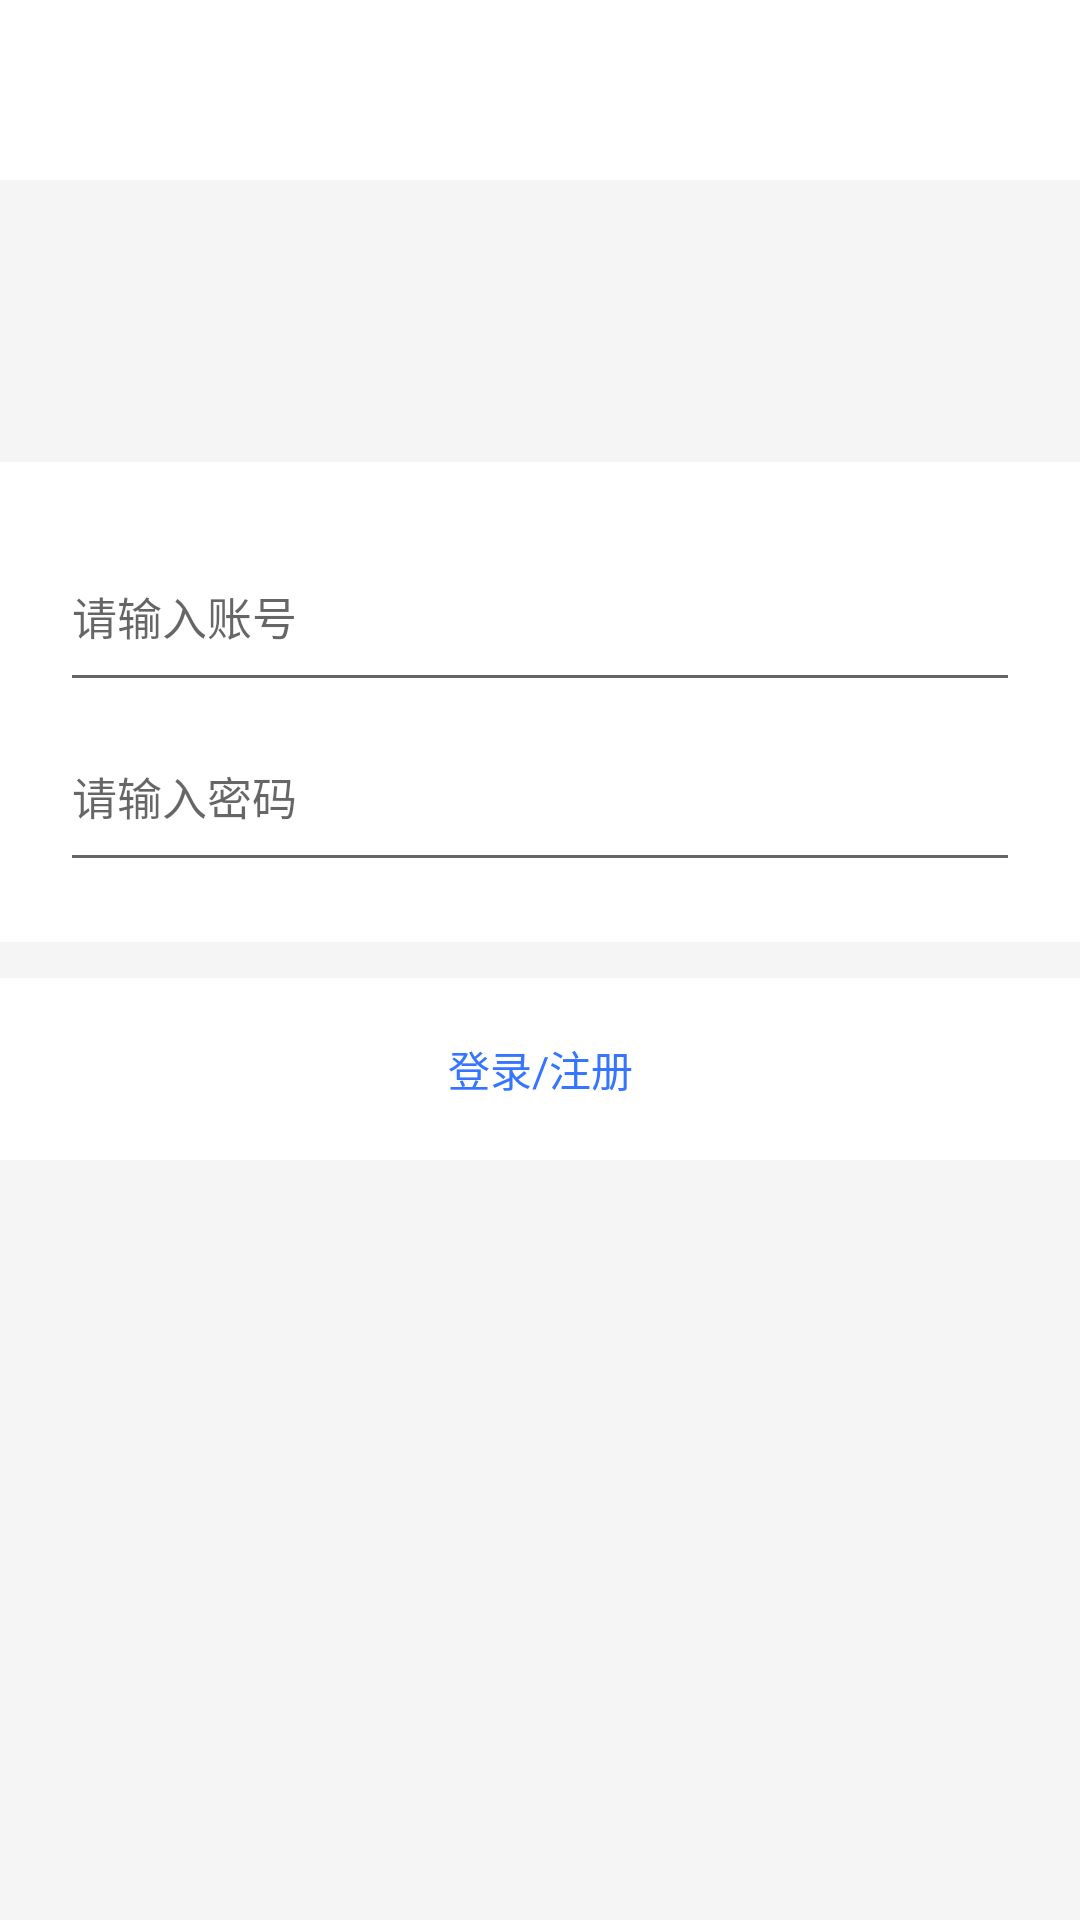

Here is an Android app screen rendered from its layout file. Give the layout XML and the strings, colors and styles it references.
<!-- AndroidManifest.xml: application theme AppTheme -->
<!-- res/layout/login_activity.xml -->
<?xml version="1.0" encoding="utf-8"?>
<LinearLayout xmlns:android="http://schemas.android.com/apk/res/android"
    xmlns:app="http://schemas.android.com/apk/res-auto"
    android:layout_width="match_parent"
    android:layout_height="match_parent"
    android:background="@color/colorBackground"
    android:orientation="vertical">

    <include layout="@layout/widget_title_bar" />

    <ImageView
        android:layout_width="@dimen/bigger_icon_size"
        android:layout_height="@dimen/bigger_icon_size"
        android:layout_gravity="center_horizontal"
        android:layout_marginBottom="@dimen/normal_bottom_margin"
        android:src="@drawable/ic_face" />

    <LinearLayout
        android:layout_width="match_parent"
        android:layout_height="wrap_content"
        android:layout_marginBottom="@dimen/normal_bottom_margin"
        android:background="@color/colorWidgetBackground"
        android:orientation="vertical"
        android:padding="@dimen/normal_weidget_padding">

        <EditText
            android:id="@+id/et_username"
            android:layout_width="match_parent"
            android:layout_height="60dp"
            android:layout_gravity="center_horizontal"
            android:hint="请输入账号"
            android:inputType="number"
            android:textColor="@color/colorPrimaryText"
            android:textSize="15dp" />

        <EditText
            android:id="@+id/et_password"
            android:layout_width="match_parent"
            android:layout_height="60dp"
            android:layout_gravity="center_horizontal"
            android:hint="请输入密码"
            android:inputType="textPassword"
            android:textColor="@color/colorPrimaryText"
            android:textSize="15dp" />
    </LinearLayout>


    <TextView
        android:id="@+id/tv_login"
        android:layout_width="match_parent"
        android:layout_height="wrap_content"
        android:layout_marginBottom="@dimen/normal_bottom_margin"
        android:background="@drawable/bg_normal"
        android:clickable="true"
        android:gravity="center"
        android:padding="@dimen/normal_weidget_padding"
        android:text="@string/LoginOrRegister"
        android:textColor="@color/colorPrimary" />

</LinearLayout>
<!-- res/layout/widget_title_bar.xml (included above) -->
<?xml version="1.0" encoding="utf-8"?>
<FrameLayout xmlns:android="http://schemas.android.com/apk/res/android"
    android:layout_width="match_parent"
    android:layout_height="@dimen/title_bar_height"
    android:layout_marginBottom="@dimen/normal_bottom_margin"
    android:background="@color/colorWidgetBackground"
    android:paddingLeft="@dimen/normal_weidget_padding"
    android:paddingRight="@dimen/normal_weidget_padding">

    <ImageView
        android:id="@+id/widget_title_bar_back_img"
        android:layout_width="@dimen/title_bar_back_img_size"
        android:layout_height="@dimen/title_bar_back_img_size"
        android:layout_gravity="center_vertical"
        android:src="@drawable/ic_left_arrow_back_ios" />

    <TextView
        android:id="@+id/widget_title_bar_title"
        android:layout_width="wrap_content"
        android:layout_height="wrap_content"
        android:layout_gravity="center"
        android:textColor="@color/colorPrimaryText"
        android:textSize="@dimen/title_bar_text_size"
        android:visibility="gone" />
</FrameLayout>
<!-- resources referenced by this layout -->
<resources>
  <color name="colorBackground">#f5f5f5</color>
  <color name="colorPrimary">#3675FF</color>
  <color name="colorPrimaryText">#333333</color>
  <color name="colorWidgetBackground">#ffffff</color>
  <dimen name="bigger_icon_size">70dp</dimen>
  <dimen name="normal_bottom_margin">12dp</dimen>
  <dimen name="normal_weidget_padding">20dp</dimen>
  <dimen name="title_bar_back_img_size">20dp</dimen>
  <dimen name="title_bar_height">60dp</dimen>
  <dimen name="title_bar_text_size">20dp</dimen>
  <!-- drawable bg_normal (drawable) -->
  <?xml version="1.0" encoding="utf-8"?>
  <selector xmlns:android="http://schemas.android.com/apk/res/android">
      <item android:state_pressed="false" android:drawable="@color/colorWidgetBackground"/>
      <item android:state_pressed="true" android:drawable="@color/colorWidgetPressed"/>
  </selector>
  <string name="LoginOrRegister">登录/注册</string>
  <style name="AppTheme" parent="Theme.AppCompat.DayNight">
          <item name="colorPrimary">@color/colorPrimary</item>
          <item name="colorDanger">@color/colorDanger</item>
          <item name="colorWidgetBackground">@color/colorWidgetBackground</item>
          <item name="colorBackground">@color/colorBackground</item>
          <item name="colorWidgetPressed">@color/colorWidgetPressed</item>
          <item name="colorPrimaryText">@color/colorPrimaryText</item>
          <item name="colorSecondText">@color/colorSecondText</item>
          <item name="colorSuccess">@color/colorSuccess</item>
      </style>
  <color name="colorWidgetPressed">#F0F0F0</color>
  <color name="colorDanger">#F56C6C</color>
  <color name="colorSecondText">#6A737D</color>
  <color name="colorSuccess">#67C23A</color>
</resources>
